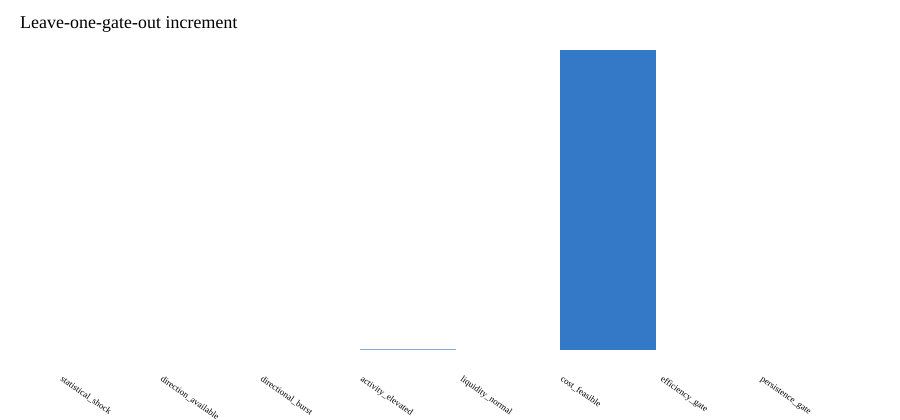

Values plotted in this chart, from the file beside it:
gate_a, gate_b, both_pass, both_fail, a_pass_b_fail
statistical_shock, statistical_shock, 4885, 0, 0
statistical_shock, direction_available, 4885, 0, 0
statistical_shock, directional_burst, 3822, 0, 1063
statistical_shock, activity_elevated, 850, 0, 4035
statistical_shock, liquidity_normal, 4724, 0, 161
statistical_shock, cost_feasible, 4, 0, 4881
statistical_shock, efficiency_gate, 3822, 0, 1063
statistical_shock, persistence_gate, 4885, 0, 0
direction_available, statistical_shock, 4885, 0, 0
direction_available, direction_available, 4885, 0, 0
direction_available, directional_burst, 3822, 0, 1063
direction_available, activity_elevated, 850, 0, 4035
direction_available, liquidity_normal, 4724, 0, 161
direction_available, cost_feasible, 4, 0, 4881
direction_available, efficiency_gate, 3822, 0, 1063
direction_available, persistence_gate, 4885, 0, 0
directional_burst, statistical_shock, 3822, 0, 0
directional_burst, direction_available, 3822, 0, 0
directional_burst, directional_burst, 3822, 1063, 0
directional_burst, activity_elevated, 556, 769, 3266
directional_burst, liquidity_normal, 3707, 46, 115
directional_burst, cost_feasible, 4, 1063, 3818
directional_burst, efficiency_gate, 3822, 1063, 0
directional_burst, persistence_gate, 3822, 0, 0
activity_elevated, statistical_shock, 850, 0, 0
activity_elevated, direction_available, 850, 0, 0
activity_elevated, directional_burst, 556, 769, 294
activity_elevated, activity_elevated, 850, 4035, 0
activity_elevated, liquidity_normal, 799, 110, 51
activity_elevated, cost_feasible, 3, 4034, 847
activity_elevated, efficiency_gate, 556, 769, 294
activity_elevated, persistence_gate, 850, 0, 0
liquidity_normal, statistical_shock, 4724, 0, 0
liquidity_normal, direction_available, 4724, 0, 0
liquidity_normal, directional_burst, 3707, 46, 1017
liquidity_normal, activity_elevated, 799, 110, 3925
liquidity_normal, liquidity_normal, 4724, 161, 0
liquidity_normal, cost_feasible, 4, 161, 4720
liquidity_normal, efficiency_gate, 3707, 46, 1017
liquidity_normal, persistence_gate, 4724, 0, 0
cost_feasible, statistical_shock, 4, 0, 0
cost_feasible, direction_available, 4, 0, 0
cost_feasible, directional_burst, 4, 1063, 0
cost_feasible, activity_elevated, 3, 4034, 1
cost_feasible, liquidity_normal, 4, 161, 0
cost_feasible, cost_feasible, 4, 4881, 0
cost_feasible, efficiency_gate, 4, 1063, 0
cost_feasible, persistence_gate, 4, 0, 0
efficiency_gate, statistical_shock, 3822, 0, 0
efficiency_gate, direction_available, 3822, 0, 0
efficiency_gate, directional_burst, 3822, 1063, 0
efficiency_gate, activity_elevated, 556, 769, 3266
efficiency_gate, liquidity_normal, 3707, 46, 115
efficiency_gate, cost_feasible, 4, 1063, 3818
efficiency_gate, efficiency_gate, 3822, 1063, 0
efficiency_gate, persistence_gate, 3822, 0, 0
persistence_gate, statistical_shock, 4885, 0, 0
persistence_gate, direction_available, 4885, 0, 0
persistence_gate, directional_burst, 3822, 0, 1063
persistence_gate, activity_elevated, 850, 0, 4035
... 4 more rows
